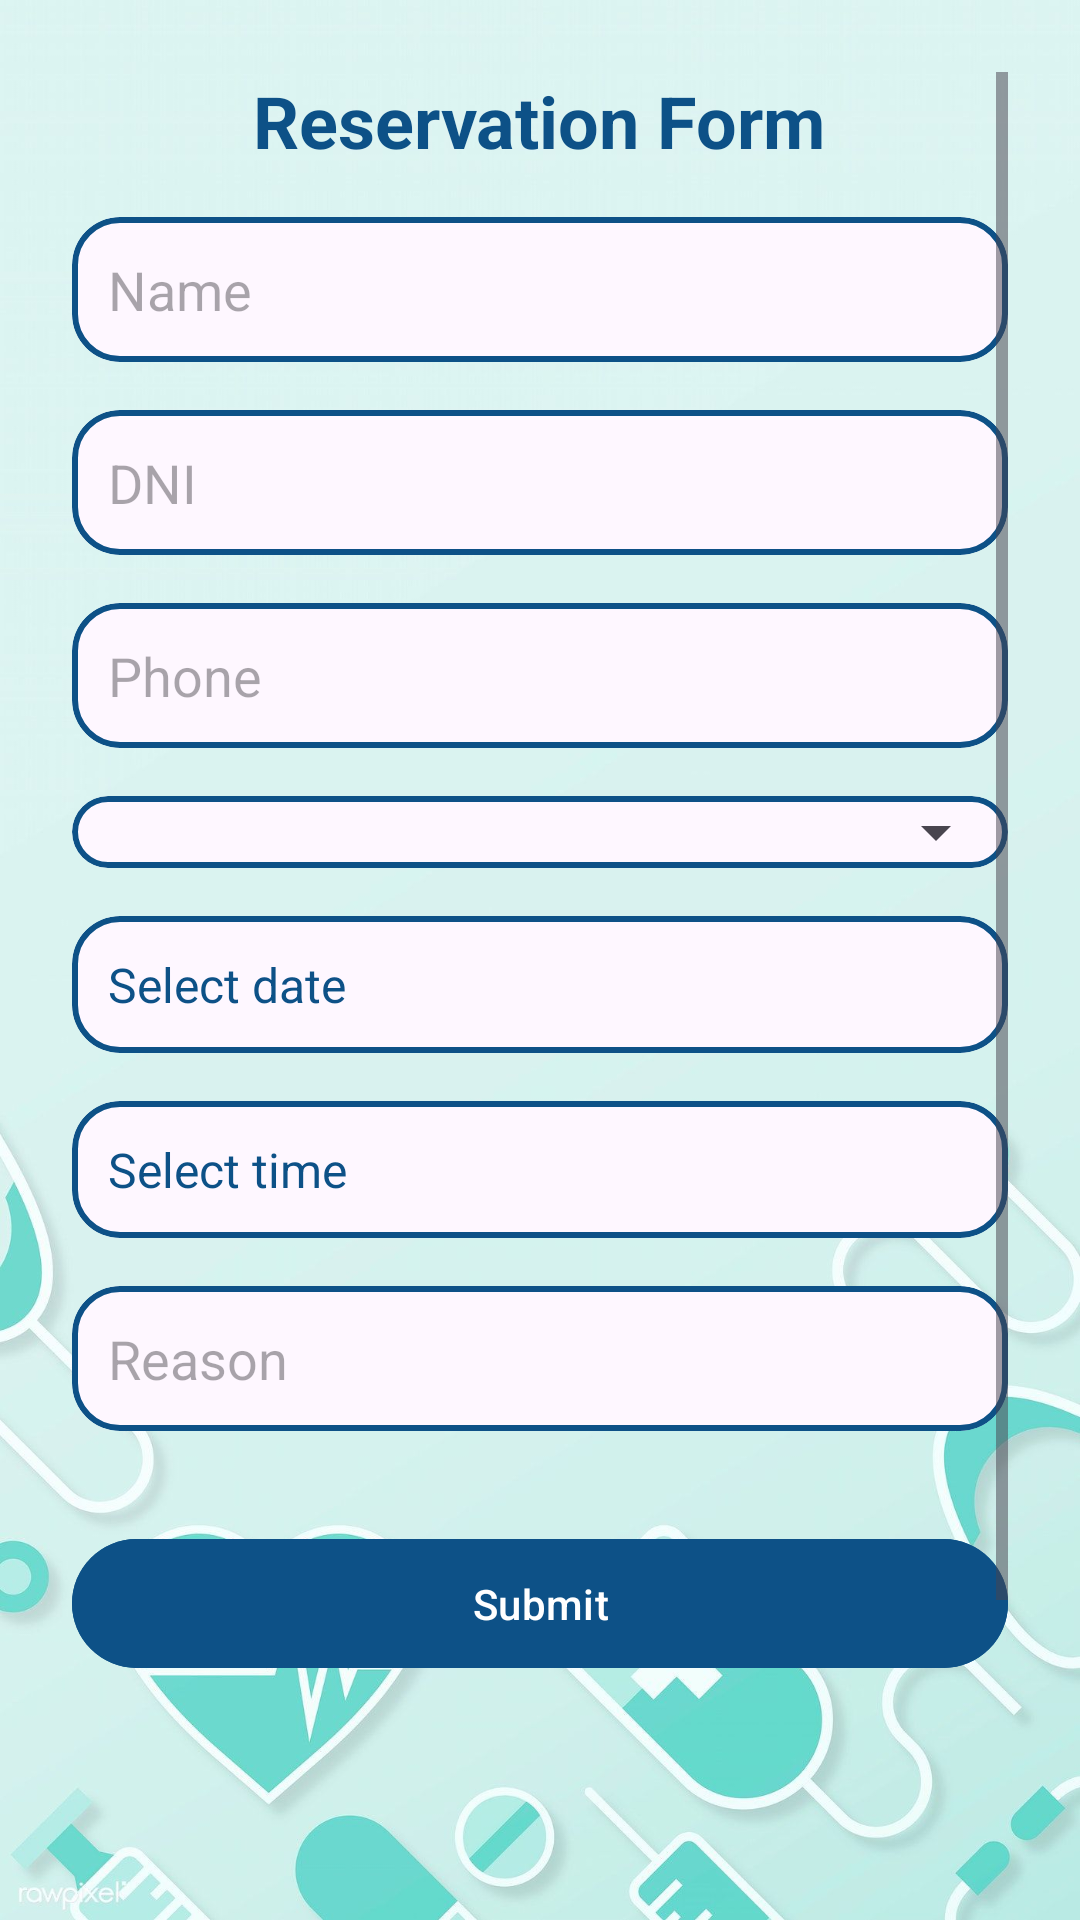

Write the Android layout XML for this screen, with the resource values it uses.
<!-- AndroidManifest.xml: application theme Theme.medicitas -->
<!-- res/layout/activity_reservations_form.xml -->
<?xml version="1.0" encoding="utf-8"?>
<ScrollView xmlns:android="http://schemas.android.com/apk/res/android"
    android:layout_width="match_parent"
    android:layout_height="match_parent"
    xmlns:app="http://schemas.android.com/apk/res-auto"
    android:padding="24dp"
    android:background="@drawable/background_image">

    <LinearLayout
        android:layout_width="match_parent"
        android:layout_height="wrap_content"
        android:orientation="vertical"
        android:gravity="center_horizontal">

        <TextView
            android:id="@+id/formTitle"
            android:layout_width="wrap_content"
            android:layout_height="wrap_content"
            android:text="Reservation Form"
            android:textSize="24sp"
            android:textStyle="bold"
            android:textColor="#0D5187"
            android:layout_marginBottom="16dp" />

        <com.google.android.material.card.MaterialCardView
            android:layout_width="match_parent"
            android:layout_height="wrap_content"
            android:layout_marginBottom="16dp"
            app:cardCornerRadius="16dp"
            app:strokeColor="#0D5187"
            app:strokeWidth="2dp">

            <EditText
                android:id="@+id/nameInput"
                android:layout_width="match_parent"
                android:layout_height="wrap_content"
                android:hint="Name"
                android:inputType="textPersonName"
                android:backgroundTint="@android:color/transparent"
                android:padding="12dp"
                android:textColor="#0D5187" />
        </com.google.android.material.card.MaterialCardView>

        <com.google.android.material.card.MaterialCardView
            android:layout_width="match_parent"
            android:layout_height="wrap_content"
            android:layout_marginBottom="16dp"
            app:cardCornerRadius="16dp"
            app:strokeColor="#0D5187"
            app:strokeWidth="2dp">

            <EditText
                android:id="@+id/dniInput"
                android:layout_width="match_parent"
                android:layout_height="wrap_content"
                android:hint="DNI"
                android:inputType="text"
                android:backgroundTint="@android:color/transparent"
                android:padding="12dp"
                android:textColor="#0D5187" />
        </com.google.android.material.card.MaterialCardView>

        <com.google.android.material.card.MaterialCardView
            android:layout_width="match_parent"
            android:layout_height="wrap_content"
            android:layout_marginBottom="16dp"
            app:cardCornerRadius="16dp"
            app:strokeColor="#0D5187"
            app:strokeWidth="2dp">

            <EditText
                android:id="@+id/phoneInput"
                android:layout_width="match_parent"
                android:layout_height="wrap_content"
                android:hint="Phone"
                android:inputType="phone"
                android:backgroundTint="@android:color/transparent"
                android:padding="12dp"
                android:textColor="#0D5187" />
        </com.google.android.material.card.MaterialCardView>

        <com.google.android.material.card.MaterialCardView
            android:layout_width="match_parent"
            android:layout_height="wrap_content"
            android:layout_marginBottom="16dp"
            app:cardCornerRadius="16dp"
            app:strokeColor="#0D5187"
            app:strokeWidth="2dp">

            <Spinner
                android:id="@+id/specialistSpinner"
                android:layout_width="match_parent"
                android:layout_height="wrap_content"
                android:padding="12dp" />
        </com.google.android.material.card.MaterialCardView>
        <com.google.android.material.card.MaterialCardView
            android:layout_width="match_parent"
            android:layout_height="wrap_content"
            android:layout_marginBottom="16dp"
            app:cardCornerRadius="16dp"
            app:strokeColor="#0D5187"
            app:strokeWidth="2dp">

            <TextView
                android:id="@+id/dateTextView"
                android:layout_width="match_parent"
                android:layout_height="wrap_content"
                android:padding="12dp"
                android:text="Select date"
                android:textColor="#0D5187"
                android:textSize="16sp"
                android:background="?attr/selectableItemBackground" />
        </com.google.android.material.card.MaterialCardView>

        <com.google.android.material.card.MaterialCardView
            android:layout_width="match_parent"
            android:layout_height="wrap_content"
            android:layout_marginBottom="16dp"
            app:cardCornerRadius="16dp"
            app:strokeColor="#0D5187"
            app:strokeWidth="2dp">

            <TextView
                android:id="@+id/timeTextView"
                android:layout_width="match_parent"
                android:layout_height="wrap_content"
                android:padding="12dp"
                android:text="Select time"
                android:textColor="#0D5187"
                android:textSize="16sp"
                android:background="?attr/selectableItemBackground" />
        </com.google.android.material.card.MaterialCardView>


        <com.google.android.material.card.MaterialCardView
            android:layout_width="match_parent"
            android:layout_height="wrap_content"
            android:layout_marginBottom="16dp"
            app:cardCornerRadius="16dp"
            app:strokeColor="#0D5187"
            app:strokeWidth="2dp">

            <EditText
                android:id="@+id/reasonInput"
                android:layout_width="match_parent"
                android:layout_height="wrap_content"
                android:hint="Reason"
                android:inputType="text"
                android:backgroundTint="@android:color/transparent"
                android:padding="12dp"
                android:textColor="#0D5187" />
        </com.google.android.material.card.MaterialCardView>

        <com.google.android.material.button.MaterialButton
            android:id="@+id/submitButton"
            android:layout_width="match_parent"
            android:layout_height="wrap_content"
            android:text="Submit"
            android:backgroundTint="#0D5187"
            android:textColor="#FFFFFF"
            android:padding="12dp"
            android:layout_marginTop="16dp" />

        <ImageButton
            android:id="@+id/backButton"
            android:layout_width="64dp"
            android:layout_height="64dp"
            android:layout_marginStart="10dp"
            android:layout_marginTop="120dp"
            android:layout_marginEnd="150dp"
            android:background="?attr/selectableItemBackgroundBorderless"
            android:backgroundTint="#0D5187"
            android:src="@drawable/ic_arrow_back" />
    </LinearLayout>
</ScrollView>
<!-- resources referenced by this layout -->
<resources>
  <!-- drawable background_image: jpg bitmap (drawable, 82536 bytes) -->
  <!-- drawable ic_arrow_back (drawable) -->
  <vector xmlns:android="http://schemas.android.com/apk/res/android"
      android:height="64dp"
      android:width="64dp"
      android:viewportWidth="24"
      android:viewportHeight="24">
      <path
          android:fillColor="#2196F3"
          android:pathData="M2,12A10,10 0 0,1 12,2A10,10 0 0,1 22,12A10,10 0 0,1 12,22A10,10 0 0,1 2,12M18,11H10L13.5,7.5L12.08,6.08L6.16,12L12.08,17.92L13.5,16.5L10,13H18V11Z" />
  </vector>
  <style name="Theme.medicitas" parent="Base.Theme.medicitas" />
  <style name="Base.Theme.medicitas" parent="Theme.Material3.DayNight.NoActionBar">
          
          
      </style>
</resources>
